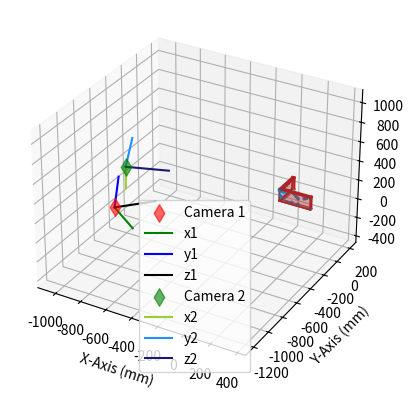

Source code (Python):
from mpl_toolkits import mplot3d
import numpy as np
import matplotlib.pyplot as plt
from mpl_toolkits.mplot3d.art3d import Poly3DCollection # New import



fig = plt.figure()
ax = plt.axes(projection='3d')

mm_to_pix_2 = {
   '0,160,0':[407,1613], '0,128,19.2':[623,1503], '0,64,38.4':[1074,1431], '0,32,19.2':[1310,1635], '0,64,57.6':[1077,1271], '0,96,96':[850,912],
   '0,128,96':[626,879],'0,32,9.6':[1310,1715],'0,16,48':[1434,1413],'0,32,96':[1320,980],'0,0,105.6':[1564,936],'0,0,115.2':[1566,850],'0,64,115.2':[1082,782],
   '0,128,105.6':[625,799],'16,0,28.8':[1621,1566],'64,0,9.6':[1813,1625],'96,0,19.2':[1941,1486],'144,0,19.2':[2116,1398],'144,0,76.8':[2128,948],'16,0,105.6':[1633,913],
   '208,0,105.6':[2352,641],'112,0,115.2':[2023,687],'48,0,115.2':[1772,776],'16,0,115.2':[1637,829],'240,0,9.6':[2430,1307],'240,0,115.2':[2456,531],'128,0,96':[2074,821],'192,0,96':[2296,737]
}

corners = {
    '0,0,124.8': [1000,800], '0,192,124.8':[248,580], '0,192,0':[244, 1448], '240,0,124.8':[2450,630], '240,0,0':[2424, 1510], '0,0,0':[992,1772]
}

def get_coords(ax_target):
    coords = []
    for key in mm_to_pix_2:
        coords.append(float(key.split(',')[ax_target]))
    return np.array(coords)

def plot_camera(ax):

    factor = 300
    camera1_loc = np.array([-687.14554115, -1034.97175416,   362.48207674])
    # camera2_loc = np.array([-687.14554115, -1034.97175416,   362.48207674])

    camera2_loc = np.array([-923.99874656, -514.65675181,  345.93903943])

    camera1_x = camera1_loc - factor*np.array([-0.82157973,  0.56998084, -0.01133987])
    camera1_y = camera1_loc - -factor*np.array([0.05759187,  0.1027705,   0.99303645])
    camera1_z = camera1_loc - factor*np.array([-0.56717716, -0.81520554,  0.11726042])

    camera2_x = camera2_loc - -factor*np.array([ 0.53175792, -0.84683533,  0.01017066])
    camera2_y = camera2_loc - factor*np.array([-0.13294922, -0.09533191, -0.98652741])
    camera2_z = camera2_loc - -factor*np.array([ 0.83639585,  0.52324158, -0.16327959])
    
    camsize = 80
    # plot camera1
    ax.scatter(camera1_loc[0], camera1_loc[1], camera1_loc[2], marker='d', color='r', label='Camera 1', s=camsize, alpha=0.6)
    # plot camera1 x
    ax.plot([camera1_loc[0], camera1_x[0]], [camera1_loc[1], camera1_x[1]], [camera1_loc[2], camera1_x[2]], color='green', label='x1')
    # plot camera1 y
    ax.plot([camera1_loc[0], camera1_y[0]], [camera1_loc[1], camera1_y[1]], [camera1_loc[2], camera1_y[2]], color='blue', label='y1')
    # plot camera1 z
    ax.plot([camera1_loc[0], camera1_z[0]], [camera1_loc[1], camera1_z[1]], [camera1_loc[2], camera1_z[2]], color='black', label='z1')


    # plot camera1
    ax.scatter(camera2_loc[0], camera2_loc[1], camera2_loc[2], marker='d', color='g', label='Camera 2', s=camsize, alpha=0.6)
    # plot camera1 x
    ax.plot([camera2_loc[0], camera2_x[0]], [camera2_loc[1], camera2_x[1]], [camera2_loc[2], camera2_x[2]], color='yellowgreen', label='x2')
    # plot camera1 y
    ax.plot([camera2_loc[0], camera2_y[0]], [camera2_loc[1], camera2_y[1]], [camera2_loc[2], camera2_y[2]], color='dodgerblue',label='y2')
    # plot camera1 z
    ax.plot([camera2_loc[0], camera2_z[0]], [camera2_loc[1], camera2_z[1]], [camera2_loc[2], camera2_z[2]], color='midnightblue', label='z2')



def plot_structure(ax):
    # a to b
    ax.plot([0,16],[192,192],[124.8,124.8], color='firebrick')
    # a to c
    ax.plot([0,0],[192,192],[124.8,0], color='firebrick')
    # b to d
    ax.plot([16,16],[192,192],[124.8,0], color='firebrick')
    # c to d
    ax.plot([0,16],[192,192],[0,0], color='firebrick')
    # c to e
    ax.plot([0,0],[192,0],[0,0], color='firebrick')
    # d to l
    ax.plot([16,16],[192,16],[0,0], color='firebrick')
    # l to k
    ax.plot([16,240],[16,16],[0,0], color='firebrick')
    # e to j
    ax.plot([0,240],[0,0],[0,0], color='firebrick')
    # k to j
    ax.plot([240,240],[16,0],[0,0], color='firebrick')
    # k to i
    ax.plot([240,240],[16,16],[0,124.8], color='firebrick')
    # j to h
    ax.plot([240,240],[0,0],[0,124.8], color='firebrick')
    # i to h
    ax.plot([240,240],[16,0],[124.8,124.8], color='firebrick')
    # h to f
    ax.plot([240,0],[0,0],[124.8,124.8], color='firebrick')
    # i to g    
    ax.plot([240,16],[16,16],[124.8,124.8], color='firebrick')
    # g to b
    ax.plot([16,16],[16,192],[124.8,124.8], color='firebrick')
    # f to a
    ax.plot([0,0],[0,192],[124.8,124.8], color='firebrick')
    # f to e
    ax.plot([0,0],[0,0],[124.8,0], color='firebrick')
    # g to l
    # ax.plot([16,16],[16,16],[124.8,0], color='r')

    # fill between a, b, g, i, h, f
    coords = [(0,192,124.8), (16,192,124.8), (16,16,124.8), (240,16,124.8), (240,0,124.8), (0,0,124.8)]
    ax.add_collection3d(Poly3DCollection([coords],color='firebrick', alpha=0.4)) 
    # fill between a, b, g, i, h, f
    coords = [(0,192,0), (16,192,0), (16,16,0), (240,16,0), (240,0,0), (0,0,0)]
    ax.add_collection3d(Poly3DCollection([coords],color='grey', alpha=0.4)) 
    # fill between a, f, h, j, e, c
    coords = [(0,192,124.8), (0,0,124.8), (240,0,124.8), (240,0,0), (0,0,0), (0,192,0)]
    ax.add_collection3d(Poly3DCollection([coords],color='firebrick', alpha=0.4)) 


def set_axes_equal(ax):
    '''Make axes of 3D plot have equal scale so that spheres appear as spheres,
    cubes as cubes, etc..  This is one possible solution to Matplotlib's
    ax.set_aspect('equal') and ax.axis('equal') not working for 3D.

    Input
      ax: a matplotlib axis, e.g., as output from plt.gca().
    '''

    x_limits = ax.get_xlim3d()
    y_limits = ax.get_ylim3d()
    z_limits = ax.get_zlim3d()

    x_range = abs(x_limits[1] - x_limits[0])
    x_middle = np.mean(x_limits)
    y_range = abs(y_limits[1] - y_limits[0])
    y_middle = np.mean(y_limits)
    z_range = abs(z_limits[1] - z_limits[0])
    z_middle = np.mean(z_limits)

    # The plot bounding box is a sphere in the sense of the infinity
    # norm, hence I call half the max range the plot radius.
    plot_radius = 0.5*max([x_range, y_range, z_range])

    ax.set_xlim3d([x_middle - plot_radius, x_middle + plot_radius])
    ax.set_ylim3d([y_middle - plot_radius, y_middle + plot_radius])
    ax.set_zlim3d([z_middle - plot_radius, z_middle + plot_radius])


ax.scatter3D(get_coords(0), get_coords(1), get_coords(2), s=3)
plot_structure(ax)
plot_camera(ax)
plt.legend()
plt.xlabel("X-Axis (mm)")
plt.ylabel("Y-Axis (mm)")
set_axes_equal(ax)
plt.show()